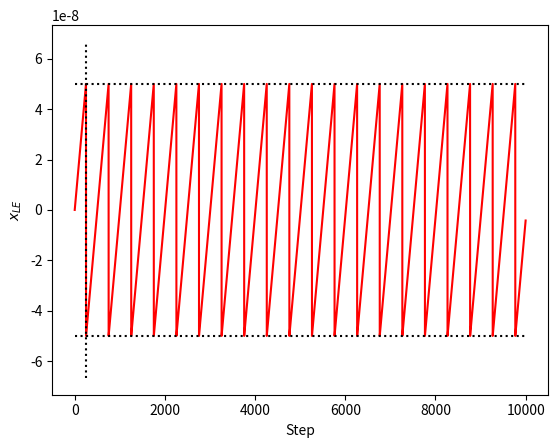

Recreate this plot in Python.
import numpy as np
import matplotlib.pyplot as plt


def box_offset_x(x, L, v_le, dt, step):
    if x >= L / 2:
        x -= L
        print(step)
    else:
        x += v_le * dt

    return x


steps = np.arange(10000)
dt = 1e-6
time = dt * steps
L = 100e-9
rate = 2e3
v_le = rate * L

print(f"dt = {dt:e}, L = {L:e}, rate = {rate:e}, v_le = {v_le:e}")

x = np.zeros(time.size)
for i, t in enumerate(time[:-1], 1):
    x[i] = box_offset_x(x[i - 1], L, v_le, dt, i)

plt.xlabel("Step")
plt.ylabel("$x_{LE}$")
plt.plot(steps, x, "r-")
plt.plot([(L / 2) / (v_le * dt), (L / 2) / (v_le * dt)], [-L / 1.5, L / 1.5], "k:")
plt.plot([0, steps[-1]], [L / 2, L / 2], "k:")
plt.plot([0, steps[-1]], [-L / 2, -L / 2], "k:")

plt.show()
